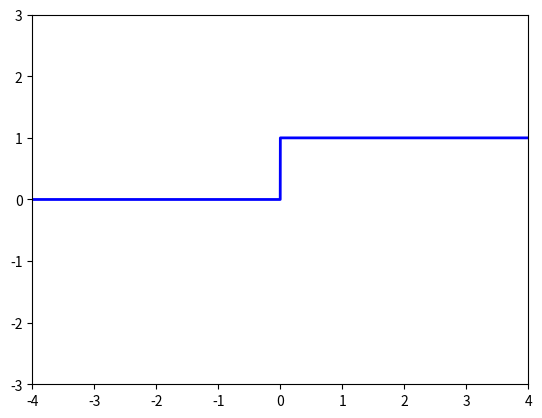

Write Python code to recreate this figure. (Note: this script raises an exception after producing the figure.)
from matplotlib.pyplot import axis, plot, savefig, show
from numpy import arange, exp, log

axis([-4, 4, -3, 3])

inputs = arange(-10, 10, 0.001)
outputs = list()

for x in inputs:
    if x > 0:
        y = 1
    else:
        y = 0

    outputs.append(y)

plot(inputs, outputs, lw=2, color="blue")
savefig("img/plot4.svg")
# show()
